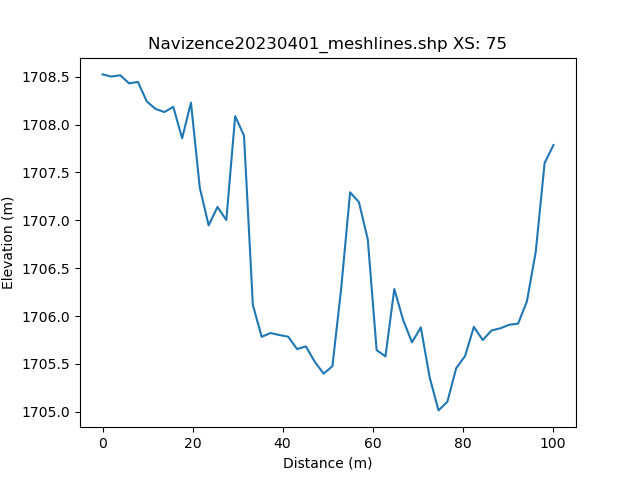

Data behind this chart, as committed beside it:
, h_distance, Elevation
0, 0.0, 1709
1, 0.9922, 1709
2, 1.984, 1709
3, 2.977, 1709
4, 3.969, 1709
5, 4.961, 1708
6, 5.953, 1708
7, 6.945, 1708
8, 7.938, 1708
9, 8.93, 1708
10, 9.922, 1708
11, 10.91, 1708
12, 11.91, 1708
13, 12.9, 1708
14, 13.89, 1708
15, 14.88, 1708
16, 15.88, 1708
17, 16.87, 1708
18, 17.86, 1708
19, 18.85, 1708
20, 19.84, 1708
21, 20.84, 1708
22, 21.83, 1707
23, 22.82, 1707
24, 23.81, 1707
25, 24.8, 1707
26, 25.8, 1707
27, 26.79, 1707
28, 27.78, 1707
29, 28.77, 1707
30, 29.77, 1708
31, 30.76, 1708
32, 31.75, 1708
33, 32.74, 1707
34, 33.73, 1706
35, 34.73, 1706
36, 35.72, 1706
37, 36.71, 1706
38, 37.7, 1706
39, 38.7, 1706
40, 39.69, 1706
41, 40.68, 1706
42, 41.67, 1706
43, 42.66, 1706
44, 43.66, 1706
45, 44.65, 1706
46, 45.64, 1706
47, 46.63, 1706
48, 47.63, 1706
49, 48.62, 1705
50, 49.61, 1705
51, 50.6, 1705
52, 51.59, 1705
53, 52.59, 1706
54, 53.58, 1707
55, 54.57, 1707
56, 55.56, 1707
57, 56.55, 1707
58, 57.55, 1707
59, 58.54, 1707
... 42 more rows
